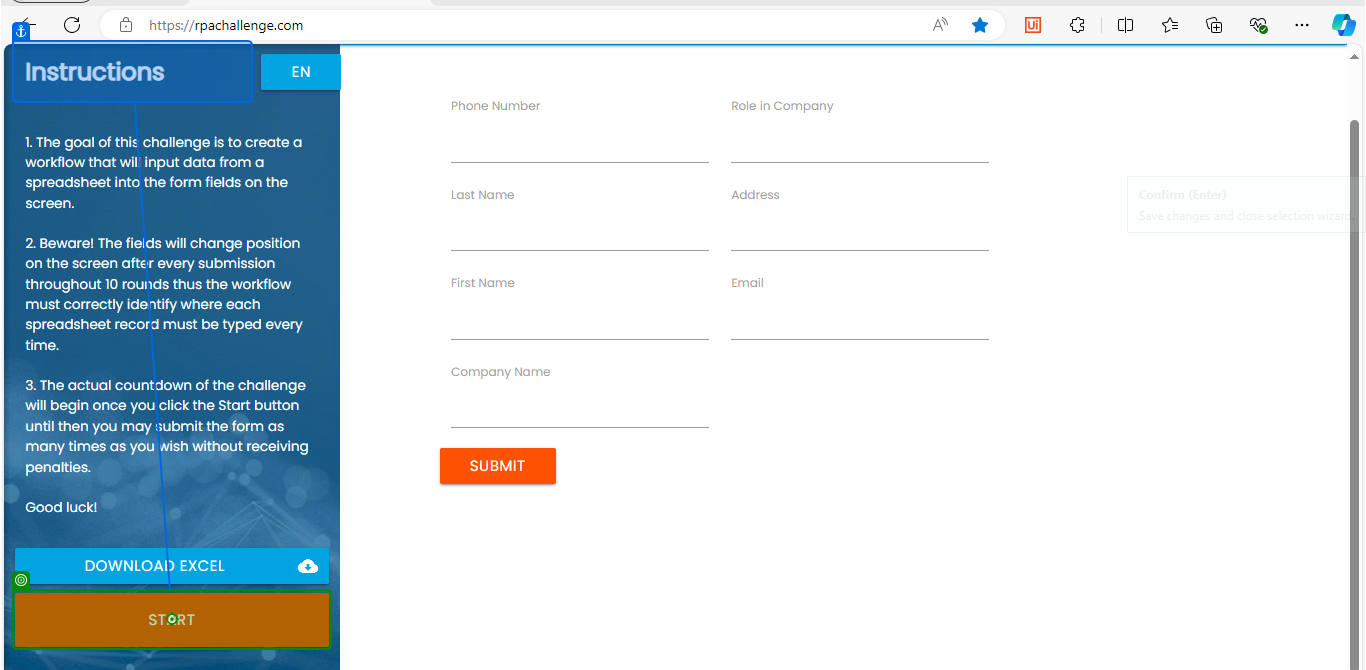
Task: This is the ReFramework With DataTable RPA Challenge project
Workflow: RPA_Challenge_Login

Step 1: click on the button (msedge.exe)
